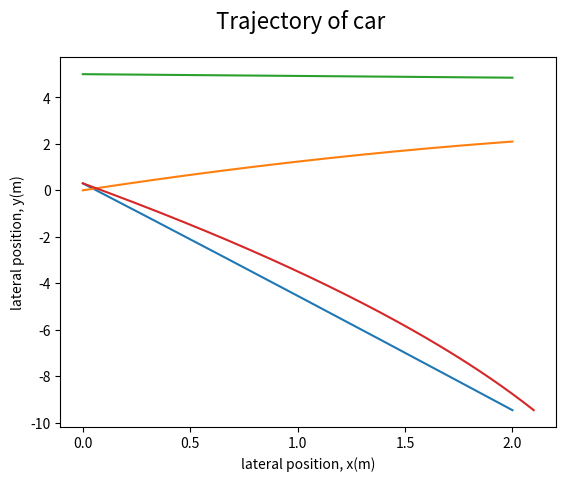

This chart was generated by the following Python code:
import numpy as np      #initialise numpy for advanced functions

from scipy.integrate import solve_ivp   #initialise integration function from scipy library

import matplotlib.pyplot as plt     #initialise matplot for visualising results


# x' = v * cos (θ)
# y' = v * sin (θ)
# θ' = v * tan (u) / L

# state: z = [x, y, θ]
# input: u

v = 5    # 5 m/s
L = 2.3  # 2.3m

u = -2 * np.pi/180.  #2 degrees in radians

def system_dynamics(t, z):
    θ = z[2]    # z[2] points to 3rd position in list (0, 1, 2)

    #bicycle model

    return [v * np.cos(θ),
            v * np.sin(θ),
            v * np.tan(u) / L]

t_initial = 0   # start time of simulation
t_final = 2   # end time of simulation

# the inital condition is:
# z(0) = [x(0), y(0), θ(0)]

z_initial= [0., 0.3, 5]   # here we define our initial conditions

solution = solve_ivp(system_dynamics,
                     [t_initial,t_final],
                     z_initial,
                     t_eval = np.linspace (0, t_final, 1000)) # this line gives a more high quality solution

times = solution.t
x_trajectory = solution. y[0]
y_trajectory = solution. y[1]
θ_trajectory = solution. y[2]

print(" ")
print("times = ", times)
print(" ")
print("x(t) = ", x_trajectory)
print(" ")
print(" ")
print("y(t) = ", y_trajectory)
print(" ")
print(" ")
print("θ(t) = ", θ_trajectory)
print(" ")

print (solution.y)  # print our solution to the console


plt.plot(times, y_trajectory)
plt.suptitle('y(t) vs time', fontsize=16)
plt.xlabel('time (s)')
plt.ylabel('lateral position, y(m)')
plt.grid()
plt.show()

plt.plot(times, x_trajectory)
plt.suptitle('x(t) vs time', fontsize=16)
plt.xlabel('time (s)')
plt.ylabel('lateral position, x(m)')
plt.grid()
plt.show()

plt.plot(times, θ_trajectory)
plt.suptitle('θ(t) vs time', fontsize=16)
plt.xlabel('time (s)')
plt.ylabel('angle,θ(rad)')
plt.grid()
plt.show()

plt.plot(x_trajectory, y_trajectory)
plt.suptitle('Trajectory of car', fontsize=16)
plt.xlabel('lateral position, x(m)')
plt.ylabel('lateral position, y(m)')
plt.grid()
plt.show()